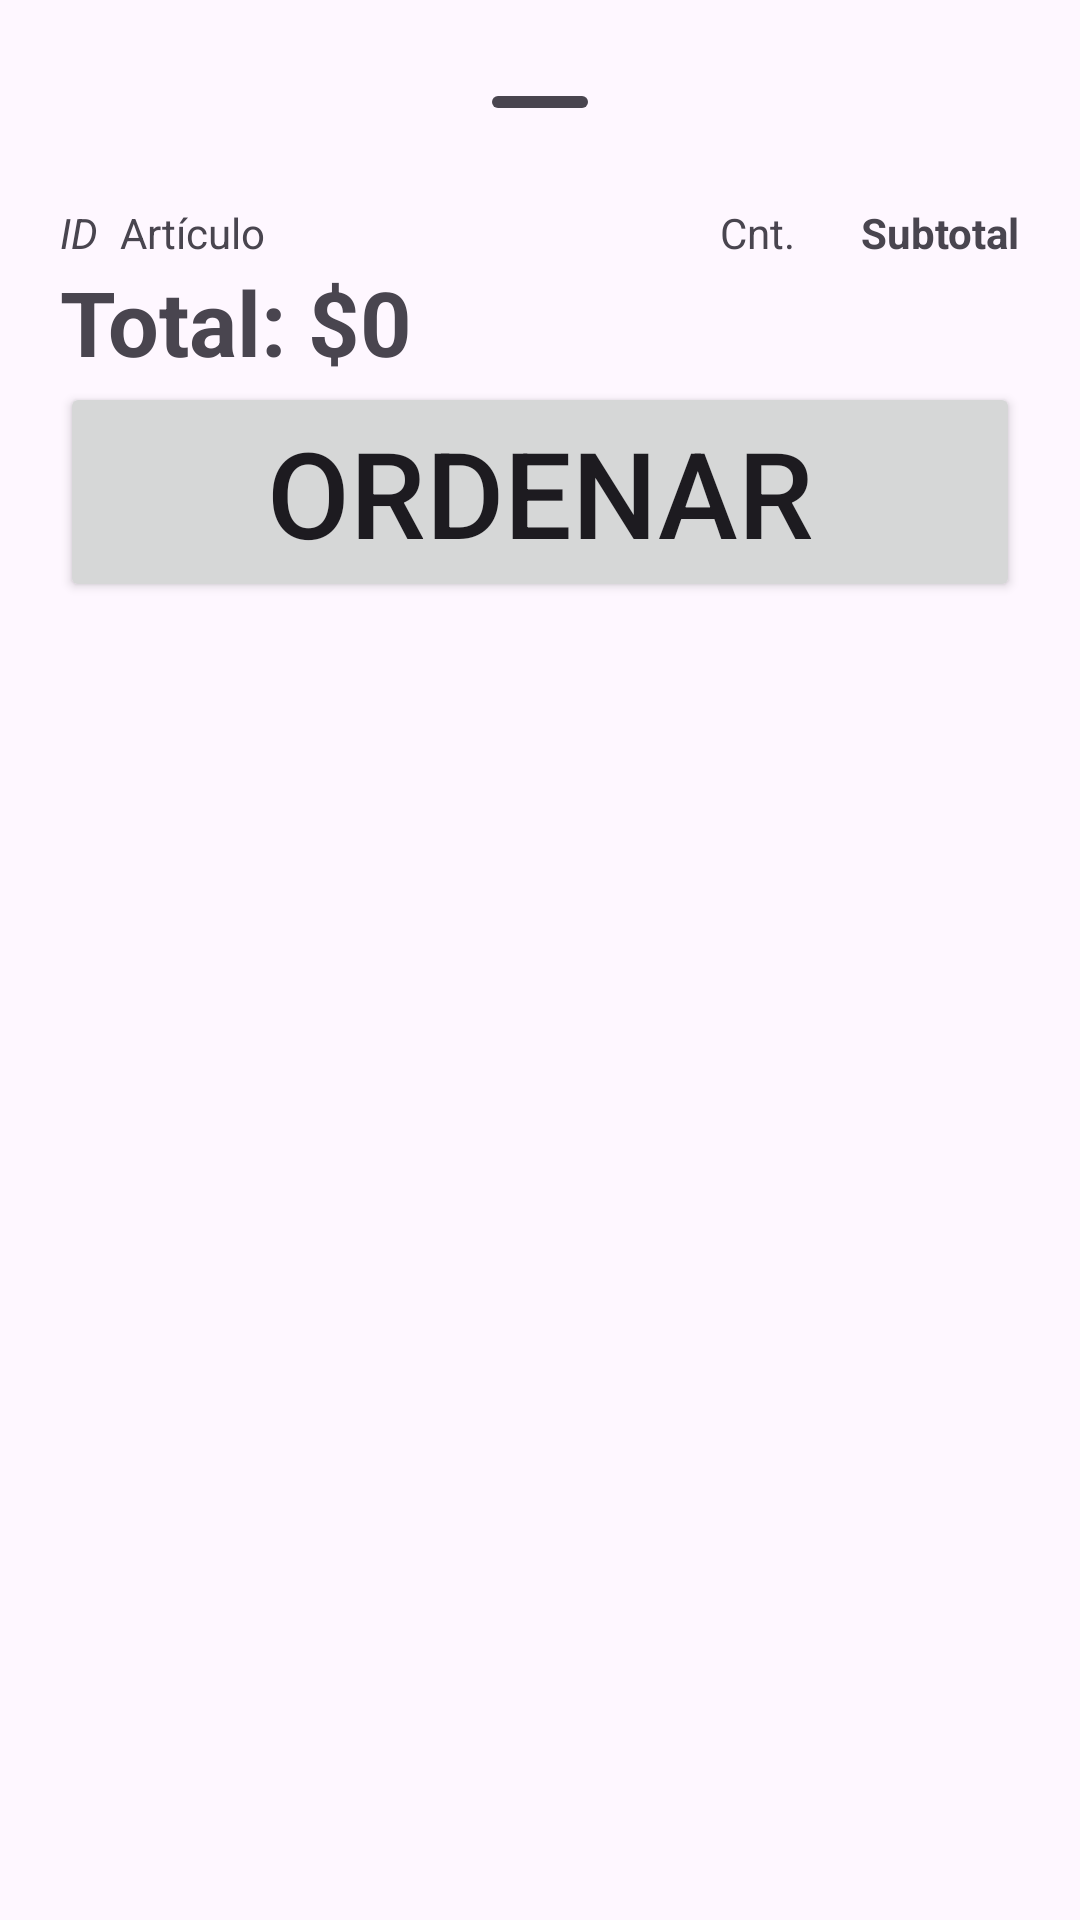

This screen was rendered from an Android layout file. Write that file and the resources it references.
<!-- AndroidManifest.xml: application theme Theme.AplicacionRestaurante -->
<!-- res/layout/fragment_ver_orden.xml -->
<?xml version="1.0" encoding="utf-8"?>
<androidx.constraintlayout.widget.ConstraintLayout
    xmlns:android="http://schemas.android.com/apk/res/android"
    xmlns:app="http://schemas.android.com/apk/res-auto"
    android:layout_width="match_parent"
    android:layout_height="match_parent"
    android:paddingTop="20dp"
    android:paddingBottom="10dp"
    android:paddingEnd="20dp"
    android:paddingStart="20dp">

    <com.google.android.material.bottomsheet.BottomSheetDragHandleView
        android:layout_width="match_parent"
        android:layout_height="wrap_content"
        app:layout_constraintTop_toTopOf="parent"
        android:layout_marginBottom="20dp"
        android:id="@+id/Manija"/>

    <TextView
        android:layout_width="20dp"
        android:layout_height="wrap_content"
        android:textStyle="italic"
        android:id="@+id/EtiquetaIdO"
        android:text="ID"
        app:layout_constraintStart_toStartOf="parent"
        app:layout_constraintTop_toBottomOf="@id/Manija"/>

    <TextView
        android:layout_width="200dp"
        android:layout_height="wrap_content"
        app:layout_constraintStart_toEndOf="@id/EtiquetaIdO"
        android:text="Artículo"
        android:id="@+id/EtiquetaNombreO"
        app:layout_constraintTop_toBottomOf="@id/Manija"/>

    <TextView
        android:layout_width="30dp"
        android:layout_height="wrap_content"
        app:layout_constraintStart_toEndOf="@id/EtiquetaNombreO"
        app:layout_constraintTop_toBottomOf="@id/Manija"
        android:text="Cnt."
        android:id="@+id/EtiquetaCantidadO"/>

    <TextView
        android:layout_width="wrap_content"
        android:layout_height="wrap_content"
        app:layout_constraintEnd_toEndOf="parent"
        app:layout_constraintTop_toBottomOf="@id/Manija"
        android:textStyle="bold"
        android:text="Subtotal"
        android:id="@+id/EtiquetaSubtotal"/>

    <androidx.recyclerview.widget.RecyclerView
        android:layout_width="match_parent"
        android:layout_height="wrap_content"
        app:layout_constraintTop_toBottomOf="@id/EtiquetaIdO"
        android:id="@+id/ArticulosOrden"/>

    <TextView
        android:layout_width="match_parent"
        android:layout_height="wrap_content"
        app:layout_constraintBottom_toTopOf="@id/BotonEnviarOrden"
        app:layout_constraintTop_toBottomOf="@id/ArticulosOrden"
        android:id="@+id/ImporteOrden"
        android:textSize="30dp"
        android:text="Total: $0"
        android:textStyle="bold"/>

    <Button
        android:layout_width="match_parent"
        android:layout_height="wrap_content"
        app:layout_constraintTop_toBottomOf="@id/ImporteOrden"
        android:id="@+id/BotonEnviarOrden"
        android:textSize="40dp"
        android:text="Ordenar"/>

</androidx.constraintlayout.widget.ConstraintLayout>
<!-- resources referenced by this layout -->
<resources>
  <style name="Theme.AplicacionRestaurante" parent="Base.Theme.AplicacionRestaurante" />
  <style name="Base.Theme.AplicacionRestaurante" parent="Theme.Material3.DayNight.NoActionBar">
          
          
      </style>
</resources>
